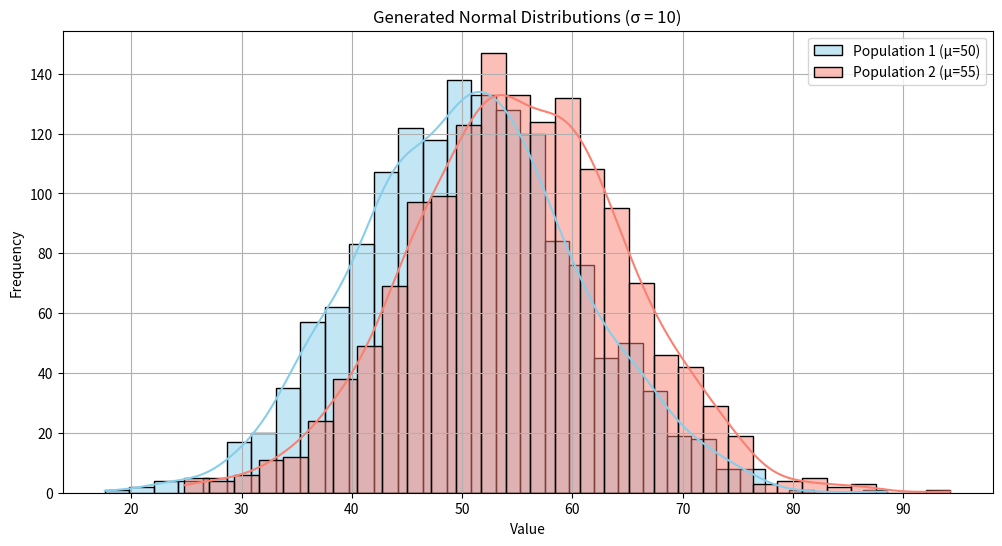

Python code for this plot:
import numpy as np
import matplotlib.pyplot as plt
import seaborn as sns

# 시드 고정 (재현성 확보)
np.random.seed(42)

# 설정
mu1 = 50   # Population 1 평균
mu2 = 55   # Population 2 평균
sigma = 10 # 두 분포의 동일한 표준편차
n = 1500   # 각 population의 데이터 수

# 데이터 생성
pop1 = np.random.normal(loc=mu1, scale=sigma, size=n)
pop2 = np.random.normal(loc=mu2, scale=sigma, size=n)

# 그래프 그리기
plt.figure(figsize=(12, 6))
sns.histplot(pop1, kde=True, color="skyblue", label="Population 1 (μ=50)")
sns.histplot(pop2, kde=True, color="salmon", label="Population 2 (μ=55)")
plt.title("Generated Normal Distributions (σ = 10)")
plt.legend()
plt.xlabel("Value")
plt.ylabel("Frequency")
plt.grid(True)
plt.show()

# 두 population 반환 (5-6번용)
print("Population 1 & 2 generated.")
